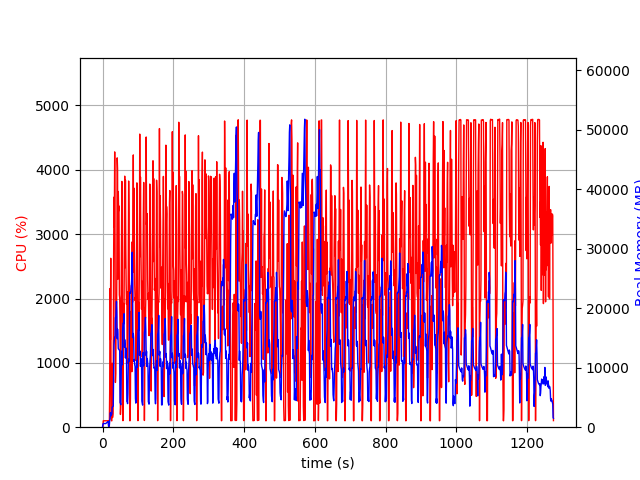

Data behind this chart, as committed beside it:
elapsed_time, nproc, cpu, mem_real, mem_virtual
3.790855407714844e-05, 2, 0.0, 14.24, 3194
1.006, 4, 6.9, 465, 4251
2.013, 4, 99.3, 635.4, 4435
3.02, 4, 100.3, 612.9, 4435
4.028, 4, 99.2, 619.6, 4435
5.036, 4, 100.2, 624, 4435
6.044, 4, 99.3, 616.6, 4435
7.051, 4, 99.2, 606.9, 4435
8.058, 4, 100.2, 605.4, 4435
9.067, 4, 99.2, 617.1, 4435
10.07, 4, 99.2, 673.9, 4483
11.08, 4, 100.3, 725.9, 4539
12.09, 4, 100.1, 768, 4603
13.1, 4, 100.0, 820.1, 4689
14.11, 4, 99.1, 875.6, 4689
15.12, 4, 100.1, 918.2, 4785
16.13, 4, 100.0, 958.2, 4785
17.14, 2, 19.8, 125.3, 3499
18.15, 2, 0.0, 155.2, 169.9
19.16, 2, 0.0, 341, 3842
20.17, 2, 551.2, 1173, 8394
21.18, 2, 2155, 1391, 9154
22.18, 2, 1358, 2441, 10924
23.19, 2, 2626, 1872, 12972
24.2, 2, 133.6, 2214, 13596
25.22, 2, 100.2, 2190, 13596
26.22, 2, 100.1, 2192, 13596
27.23, 2, 993.7, 3321, 16456
28.24, 2, 149.7, 3429, 16456
29.25, 2, 207.3, 3494, 16562
30.26, 2, 665.3, 3549, 16564
31.28, 2, 2580, 9096, 24313
32.29, 2, 3576, 13794, 30487
33.31, 2, 3110, 14679, 30487
34.33, 2, 4279, 15189, 30487
35.35, 2, 2915, 15251, 31921
36.36, 2, 695.6, 18438, 39089
37.36, 2, 837.3, 18466, 39089
38.37, 2, 1782, 19804, 39089
39.39, 2, 1434, 21146, 39089
40.41, 2, 2446, 19387, 39231
41.42, 2, 4186, 14882, 39247
42.44, 2, 4016, 16481, 40382
43.45, 2, 2302, 15629, 40382
44.46, 2, 3663, 13243, 40382
45.48, 2, 3360, 13119, 40382
46.48, 2, 3439, 13067, 40382
47.51, 2, 2058, 12963, 40382
48.51, 2, 2005, 12859, 40382
49.53, 2, 1532, 4131, 40382
50.54, 2, 197.7, 4044, 40382
51.55, 2, 333.5, 3775, 40382
52.55, 2, 2009, 7491, 40382
53.56, 2, 2950, 11947, 40382
54.58, 2, 3820, 12793, 40382
55.6, 2, 3664, 10481, 40382
56.62, 2, 1376, 16157, 40382
57.62, 2, 101.3, 17075, 40382
58.63, 2, 1765, 17537, 40382
59.64, 2, 1923, 17378, 40382
... 1,200 more rows
